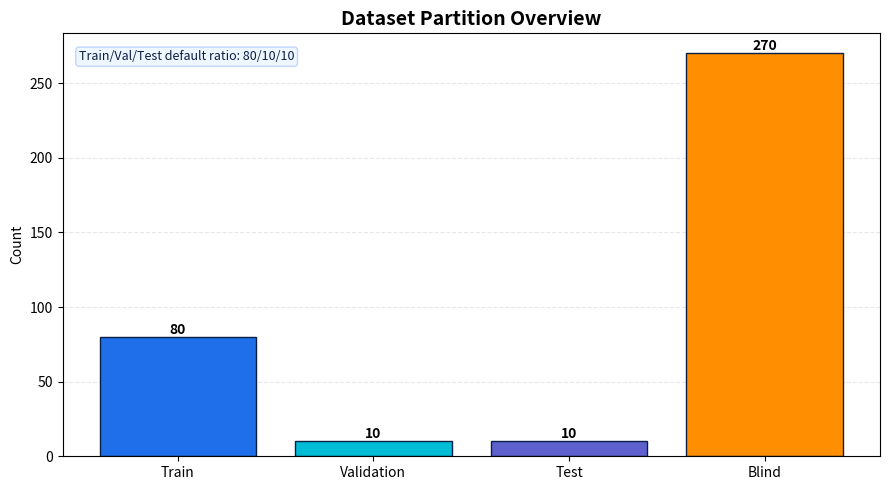

This figure's Python source: (Note: this script raises an exception after producing the figure.)
#!/usr/bin/env python3
"""
Generate Slide 13 dataset split chart as PNG/SVG.

Usage:
  python template/slide13_dataset_split_chart.py
"""

from __future__ import annotations

import matplotlib.pyplot as plt


def main() -> None:
    # Update these values to your exact counts if needed.
    counts = {
        "Train": 80,
        "Validation": 10,
        "Test": 10,
        "Blind": 270,
    }

    labels = list(counts.keys())
    values = list(counts.values())
    colors = ["#1f6feb", "#00bcd4", "#5e60ce", "#ff8f00"]

    fig, ax = plt.subplots(figsize=(9, 5))
    bars = ax.bar(labels, values, color=colors, edgecolor="#0b1f44", linewidth=1.0)

    ax.set_title("Dataset Partition Overview", fontsize=14, weight="bold")
    ax.set_ylabel("Count")
    ax.grid(axis="y", linestyle="--", alpha=0.3)
    ax.set_axisbelow(True)

    for bar, value in zip(bars, values):
        ax.text(
            bar.get_x() + bar.get_width() / 2,
            bar.get_height(),
            f"{value}",
            ha="center",
            va="bottom",
            fontsize=10,
            weight="bold",
        )

    # Add ratio note from splitting script defaults.
    ax.text(
        0.02,
        0.96,
        "Train/Val/Test default ratio: 80/10/10",
        transform=ax.transAxes,
        ha="left",
        va="top",
        fontsize=9,
        color="#0b1f44",
        bbox={"boxstyle": "round,pad=0.25", "facecolor": "#eef6ff", "edgecolor": "#bfd7ff"},
    )

    fig.tight_layout()
    fig.savefig("template/slide13_dataset_split_chart.png", dpi=220)
    fig.savefig("template/slide13_dataset_split_chart.svg")
    print("Created template/slide13_dataset_split_chart.png and .svg")


if __name__ == "__main__":
    main()
